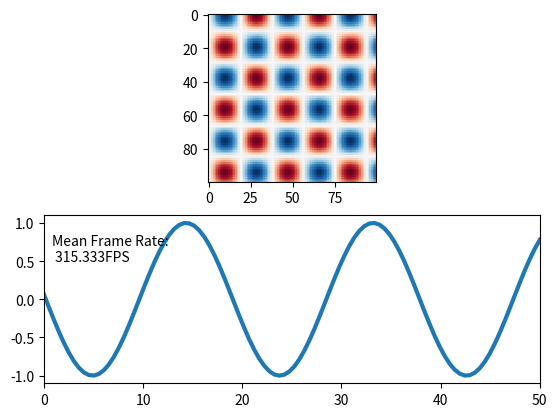

The matplotlib source for this figure:
import time
from matplotlib import pyplot as plt
import numpy as np
# Taken from https://stackoverflow.com/questions/40126176/fast-live-plotting-in-matplotlib-pyplot

# Test to see if your pi can run live plotting

def liveUpdateDemo():
    x = np.linspace(0,50., num=100) # Preallocate 100 size array
    X,Y = np.meshgrid(x,x) # 100 by 100 mesh grid
    fig = plt.figure()
    ax1 = fig.add_subplot(2, 1, 1)
    ax2 = fig.add_subplot(2, 1, 2)

    img = ax1.imshow(X, vmin=-1, vmax=1, interpolation="None", cmap="RdBu")

    line, = ax2.plot([], lw=3)
    text = ax2.text(0.8,0.5, "")

    # Set x and y axis limits
    ax2.set_xlim(x.min(), x.max())
    ax2.set_ylim([-1.1, 1.1])

    fig.canvas.draw()   # note that the first draw comes before setting data 

    # cache the background
    axbackground = fig.canvas.copy_from_bbox(ax1.bbox)
    ax2background = fig.canvas.copy_from_bbox(ax2.bbox)

    plt.show(block=False)

    t_start = time.time()
    k=0.

    # Basically, we recompute the full sinewave each time, but we increment k whic effectivly adds
    # one point to the plot
    for i in np.arange(1000):
        img.set_data(np.sin(X/3.+k)*np.cos(Y/3.+k)) # mesh grid update
        line.set_data(x, np.sin(x/3.+k)) # sine wave update
        tx = 'Mean Frame Rate:\n {fps:.3f}FPS'.format(fps= ((i+1) / (time.time() - t_start)) ) 
        text.set_text(tx)
        #print tx
        k+=0.11
        # restore background
        fig.canvas.restore_region(axbackground)
        fig.canvas.restore_region(ax2background)

        # redraw just the points
        ax1.draw_artist(img)
        ax2.draw_artist(line)
        ax2.draw_artist(text)

        # fill in the axes rectangle
        fig.canvas.blit(ax1.bbox)
        fig.canvas.blit(ax2.bbox)

        fig.canvas.flush_events()


if __name__ == "__main__":
    liveUpdateDemo()   
